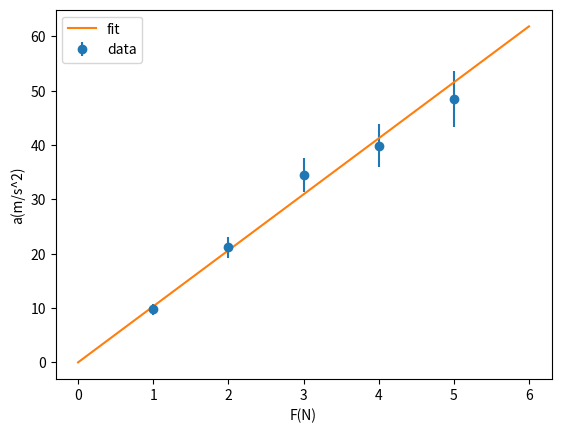
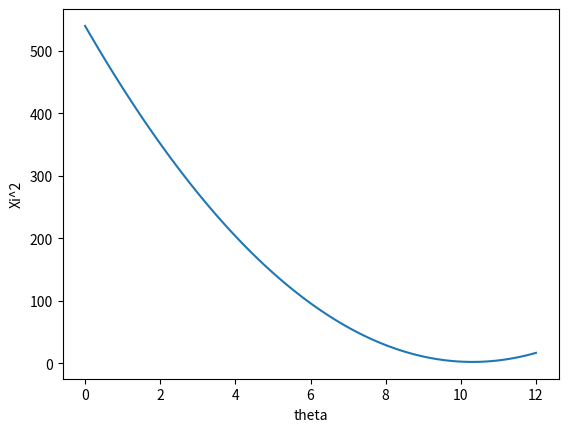
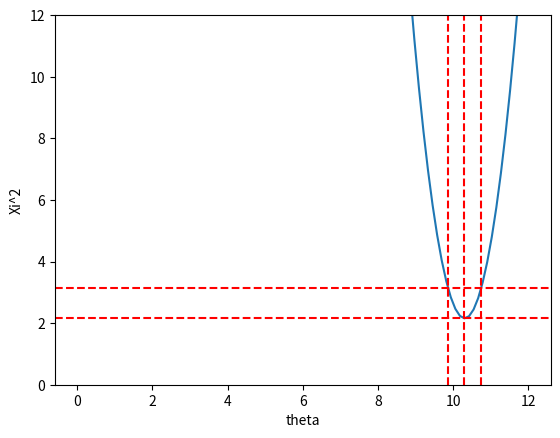

These figures' Python source, in order:
import numpy as np 
import matplotlib.pyplot as plt 
import math 
from scipy.interpolate import interp1d

ac = np.array([9.8, 21.2, 34.5, 39.9, 48.5])
ac_er = np.array([1.0, 1.9, 3.1, 3.9, 5.1])
F = np.array([1,2,3,4,5])

w = 1/ac_er**2
m = np.sum(w*F**2)/np.sum(w*F*ac)
m_er = np.sqrt(1/np.sum(w*F**2))

F_fit = np.linspace(0,6,100)
a_fit = F_fit/m

plt.xlabel("F(N)")
plt.ylabel("a(m/s^2)")
plt.errorbar(F,ac, yerr=ac_er, fmt='o', label="data")
plt.plot(F_fit, a_fit, '-', label="fit")
plt.legend()
plt.savefig("fit_plot.png", dpi=300)   
plt.close() 

print("Vrijednost m i nesigurnost:",m, m_er)

def xi2(t):
    return np.sum((ac-t*F)**2/(ac_er**2))

theta = np.linspace(0,12,100)
xi = np.array([xi2(i) for i in theta])

plt.xlabel("theta")
plt.ylabel("Xi^2")
plt.plot(theta, xi)
plt.savefig("xi_plot.png", dpi=300)
plt.close()

theta_hat = theta[np.argmin(xi)] 

xi2 = xi - (np.min(xi) + 1)

level = np.min(xi) + 1

i_left = np.where(theta < theta_hat)[0]
theta_minus = np.interp(
    level,
    xi[i_left][::-1],
    theta[i_left][::-1]
)

i_right = np.where(theta > theta_hat)[0]
theta_plus = np.interp(
    level,
    xi[i_right],
    theta[i_right]
)


thera_er = (theta_plus-theta_minus)/2
print('print ', np.min(xi))

plt.xlabel("theta")
plt.ylabel("Xi^2")
plt.ylim(0,12)
plt.plot(theta, xi)

plt.axhline(np.min(xi), linestyle='--', color='red')
plt.axhline(np.min(xi) + 1, linestyle='--', color='red')

plt.axvline(theta_hat, linestyle='--', color='red')
plt.axvline(theta_minus, linestyle='--', color='red')
plt.axvline(theta_plus, linestyle='--', color='red')

plt.savefig("xi_plot_dashed.png", dpi=300)
plt.close()
